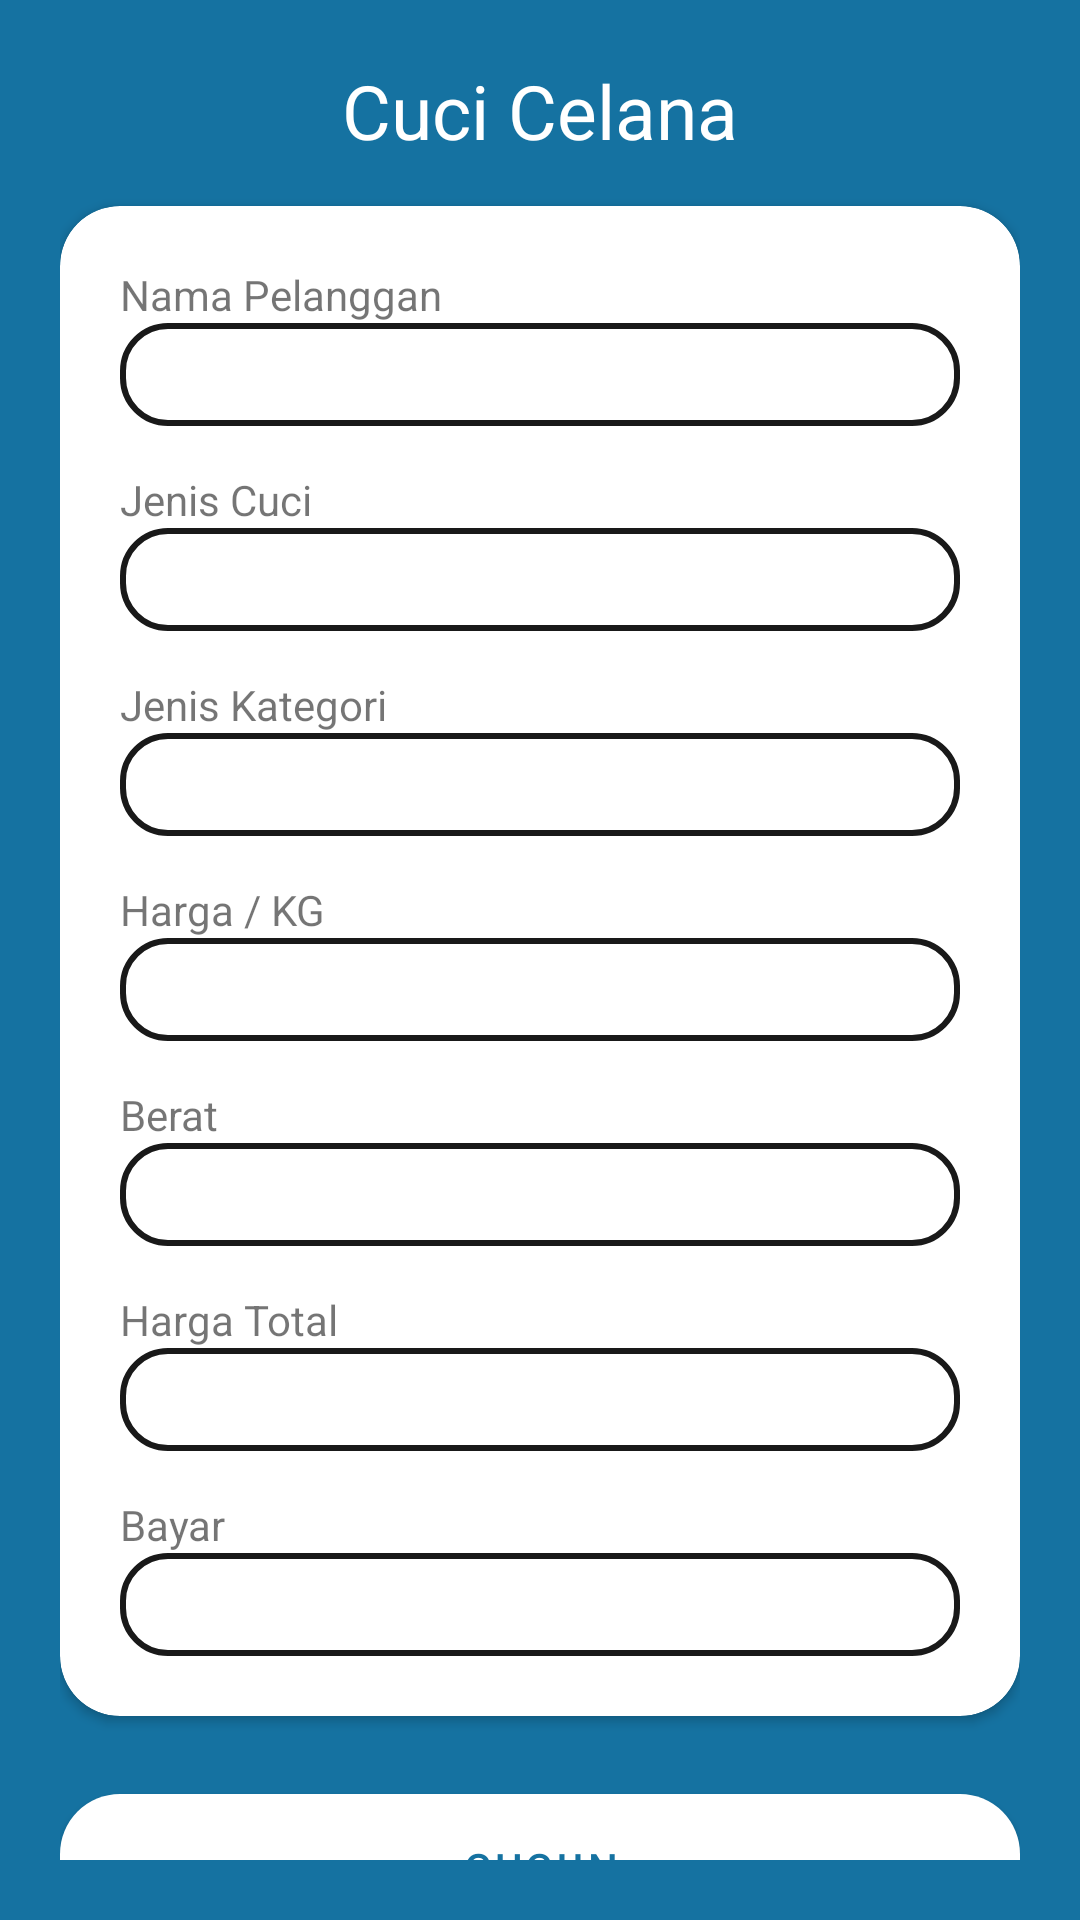

Reconstruct the res/layout file that produces this screen, plus the resources it refers to.
<!-- AndroidManifest.xml: application theme Theme.Dicuciin -->
<!-- res/layout/activity_cuci_celana.xml -->
<?xml version="1.0" encoding="utf-8"?>
<androidx.constraintlayout.widget.ConstraintLayout xmlns:android="http://schemas.android.com/apk/res/android"
    xmlns:app="http://schemas.android.com/apk/res-auto"
    xmlns:tools="http://schemas.android.com/tools"
    android:layout_width="match_parent"
    android:layout_height="match_parent"
    tools:context=".CuciCelanaActivity"
    android:background="@color/blue"
    android:padding="20dp">


    <TextView
        android:id="@+id/judulCuciCelana"
        android:layout_width="wrap_content"
        android:layout_height="wrap_content"
        android:text="Cuci Celana"
        android:textSize="25sp"
        android:textColor="#FFF"
        android:paddingBottom="15dp"
        app:layout_constraintStart_toStartOf="parent"
        app:layout_constraintEnd_toEndOf="parent"/>

    <androidx.cardview.widget.CardView
        android:id="@+id/cvId"
        android:layout_width="match_parent"
        android:layout_height="wrap_content"
        app:cardBackgroundColor="#fff"
        app:cardCornerRadius="20dp"
        app:layout_constraintTop_toBottomOf="@+id/judulCuciCelana">

        <RelativeLayout
            android:layout_width="match_parent"
            android:layout_height="wrap_content"
            android:layout_margin="20dp">

            
            <TextView
                android:id="@+id/labelNamaPelanggan"
                android:layout_width="wrap_content"
                android:layout_height="wrap_content"
                android:text="Nama Pelanggan"/>

            <EditText
                android:id="@+id/etNamaPelanggan"
                android:layout_width="match_parent"
                android:layout_height="wrap_content"
                android:layout_below="@+id/labelNamaPelanggan"
                android:background="@drawable/edit_text_shape"
                android:padding="5dp" />

            
            <TextView
                android:id="@+id/labelJenisCuci"
                android:layout_width="wrap_content"
                android:layout_height="wrap_content"
                android:layout_marginTop="15dp"
                android:text="Jenis Cuci"
                android:layout_below="@+id/etNamaPelanggan"/>

            <EditText
                android:id="@+id/etJenisCuci"
                android:layout_width="match_parent"
                android:layout_height="wrap_content"
                android:layout_below="@+id/labelJenisCuci"
                android:background="@drawable/edit_text_shape"
                android:padding="5dp"/>

            
            <TextView
                android:id="@+id/labelJenisKategori"
                android:layout_width="wrap_content"
                android:layout_height="wrap_content"
                android:layout_marginTop="15dp"
                android:text="Jenis Kategori"
                android:layout_below="@+id/etJenisCuci"/>

            <EditText
                android:id="@+id/etJenisKategori"
                android:layout_width="match_parent"
                android:layout_height="wrap_content"
                android:layout_below="@+id/labelJenisKategori"
                android:background="@drawable/edit_text_shape"
                android:padding="5dp" />

            
            <TextView
                android:id="@+id/labelHarga"
                android:layout_width="wrap_content"
                android:layout_height="wrap_content"
                android:layout_marginTop="15dp"
                android:text="Harga / KG"
                android:layout_below="@+id/etJenisKategori"/>

            <EditText
                android:id="@+id/etHarga"
                android:layout_width="match_parent"
                android:layout_height="wrap_content"
                android:layout_below="@+id/labelHarga"
                android:background="@drawable/edit_text_shape"
                android:padding="5dp"/>

            
            <TextView
                android:id="@+id/labelBerat"
                android:layout_width="wrap_content"
                android:layout_height="wrap_content"
                android:layout_marginTop="15dp"
                android:text="Berat"
                android:layout_below="@+id/etHarga"/>

            <EditText
                android:id="@+id/etBerat"
                android:layout_width="match_parent"
                android:layout_height="wrap_content"
                android:layout_below="@+id/labelBerat"
                android:background="@drawable/edit_text_shape"
                android:padding="5dp"/>

            
            <TextView
                android:id="@+id/labelTotal"
                android:layout_width="wrap_content"
                android:layout_height="wrap_content"
                android:layout_marginTop="15dp"
                android:text="Harga Total"
                android:layout_below="@+id/etBerat"/>

            <EditText
                android:id="@+id/etTotal"
                android:layout_width="match_parent"
                android:layout_height="wrap_content"
                android:layout_below="@+id/labelTotal"
                android:background="@drawable/edit_text_shape"
                android:padding="5dp"/>

            
            <TextView
                android:id="@+id/labelBayar"
                android:layout_width="wrap_content"
                android:layout_height="wrap_content"
                android:layout_marginTop="15dp"
                android:text="Bayar"
                android:layout_below="@+id/etTotal"/>

            <EditText
                android:id="@+id/etBayar"
                android:layout_width="match_parent"
                android:layout_height="wrap_content"
                android:layout_below="@+id/labelBayar"
                android:background="@drawable/edit_text_shape"
                android:padding="5dp"/>

        </RelativeLayout>

    </androidx.cardview.widget.CardView>

    <com.google.android.material.button.MaterialButton
        android:layout_width="match_parent"
        android:layout_height="wrap_content"
        android:text="Cuciin"
        android:layout_marginTop="20dp"
        app:cornerRadius="20dp"
        android:padding="15dp"
        app:backgroundTint="#FFF"
        android:textColor="@color/blue"
        app:layout_constraintTop_toBottomOf="@+id/cvId"
        app:layout_constraintEnd_toEndOf="parent"
        app:layout_constraintStart_toStartOf="parent"/>

</androidx.constraintlayout.widget.ConstraintLayout>
<!-- resources referenced by this layout -->
<resources>
  <color name="blue">#1572A1</color>
  <!-- drawable edit_text_shape (drawable) -->
  <?xml version="1.0" encoding="utf-8"?>
  <shape xmlns:android="http://schemas.android.com/apk/res/android"
      android:shape="rectangle">
      <stroke
          android:width="2dp"
          android:color="#191919"/>
      <corners android:radius="15dp"/>
  </shape>
  <style name="Theme.Dicuciin" parent="Theme.MaterialComponents.DayNight.NoActionBar">
          
          <item name="colorPrimary">@color/purple_500</item>
          <item name="colorPrimaryVariant">@color/purple_700</item>
          <item name="colorOnPrimary">@color/white</item>
          
          <item name="colorSecondary">@color/teal_200</item>
          <item name="colorSecondaryVariant">@color/teal_700</item>
          <item name="colorOnSecondary">@color/black</item>
          
          <item name="android:statusBarColor" tools:targetApi="l">@color/blue</item>
          
      </style>
  <color name="purple_500">#FF6200EE</color>
  <color name="purple_700">#FF3700B3</color>
  <color name="white">#FFFFFFFF</color>
  <color name="teal_200">#FF03DAC5</color>
  <color name="teal_700">#FF018786</color>
  <color name="black">#FF000000</color>
</resources>
